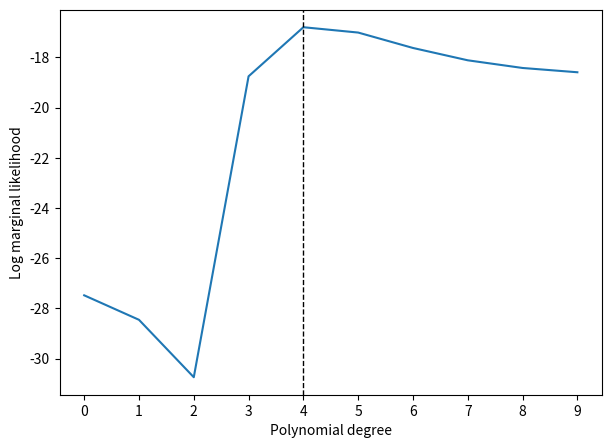

Recreate this plot in Python.
import numpy as np
import matplotlib.pyplot as plt

# Functions for plots-----------------------------------------------------------------
from scipy import stats

def plot_data(x, t):
    plt.scatter(x, t, marker='o', c="k", s=20)

def plot_truth(x, y, label='Truth'):
    plt.plot(x, y, 'k--', label=label)

def plot_predictive(x, y, std, y_label='Prediction', std_label='Uncertainty', plot_xy_labels=True):
    y = y.ravel()
    std = std.ravel()

    plt.plot(x, y, label=y_label)
    plt.fill_between(x.ravel(), y + std, y - std, alpha = 0.5, label=std_label)

    if plot_xy_labels:
        plt.xlabel('x')
        plt.ylabel('y')

def plot_posterior_samples(x, ys, plot_xy_labels=True):
    plt.plot(x, ys[:, 0], 'r-', alpha=0.5, label='Post. samples')
    for i in range(1, ys.shape[1]):
        plt.plot(x, ys[:, i], 'r-', alpha=0.5)

    if plot_xy_labels:
        plt.xlabel('x')
        plt.ylabel('y')

def plot_posterior(mean, cov, w0, w1):
    resolution = 100

    grid_x = grid_y = np.linspace(-1, 1, resolution)
    grid_flat = np.dstack(np.meshgrid(grid_x, grid_y)).reshape(-1, 2)

    densities = stats.multivariate_normal.pdf(grid_flat, mean=mean.ravel(), cov=cov).reshape(resolution, resolution)
    plt.imshow(densities, origin='lower', extent=(-1, 1, -1, 1))
    plt.scatter(w0, w1, marker='x', c="r", s=20, label='Truth')

    plt.xlabel('w0')
    plt.ylabel('w1')

def print_comparison(title, a, b, a_prefix='np', b_prefix='br'):
    print(title)
    print('-' * len(title))
    print(f'{a_prefix}:', a)
    print(f'{b_prefix}:', b)
    print()
##----------------------------------------------------------------------------------------------------------------------------------


## Computes posterior and posterior_predictive
def posterior(Phi, t, alpha, beta, return_inverse=False):
    """Computes mean and covariance matrix of the posterior distribution."""
    S_N_inv = alpha * np.eye(Phi.shape[1]) + beta * Phi.T.dot(Phi)
    S_N = np.linalg.inv(S_N_inv)
    m_N = beta * S_N.dot(Phi.T).dot(t)

    if return_inverse:
        return m_N, S_N, S_N_inv
    else:
        return m_N, S_N


def posterior_predictive(Phi_test, m_N, S_N, beta):
    """Computes mean and variances of the posterior predictive distribution."""
    y = Phi_test.dot(m_N)
    # Only compute variances (diagonal elements of covariance matrix)
    y_var = 1 / beta + np.sum(Phi_test.dot(S_N) * Phi_test, axis=1)

    return y, y_var



#Dataset--------------------------------------------------------------------------
f_w0 = -0.3
f_w1 =  0.5

def f(X, noise_variance):
    '''Linear function plus noise'''
    return f_w0 + f_w1 * X + noise(X.shape, noise_variance)

def g(X, noise_variance):
    '''Sinus function plus noise'''
    return 0.5 + np.sin(2 * np.pi * X) + noise(X.shape, noise_variance)

def noise(size, variance):
    return np.random.normal(scale=np.sqrt(variance), size=size)

#Fitting functions----------------------------------------------------------------
def identity_basis_function(x):
    return x

def gaussian_basis_function(x, mu, sigma=0.1):
    return np.exp(-0.5 * (x - mu) ** 2 / sigma ** 2)

def polynomial_basis_function(x, degree):
    return x ** degree

def expand(x, bf, bf_args=None):
    if bf_args is None:
        return np.concatenate([np.ones(x.shape), bf(x)], axis=1)
    else:
        return np.concatenate([np.ones(x.shape)] + [bf(x, bf_arg) for bf_arg in bf_args], axis=1)


## Evidance!
def log_marginal_likelihood(Phi, t, alpha, beta):
    """Computes the log of the marginal likelihood."""
    N, M = Phi.shape

    m_N, _, S_N_inv = posterior(Phi, t, alpha, beta, return_inverse=True)

    E_D = beta * np.sum((t - Phi.dot(m_N)) ** 2)
    E_W = alpha * np.sum(m_N ** 2)

    score = M * np.log(alpha) + \
            N * np.log(beta) - \
            E_D - \
            E_W - \
            np.log(np.linalg.det(S_N_inv)) - \
            N * np.log(2 * np.pi)

    return 0.5 * score


N_list = [3, 8, 20]

beta = 25.0
alpha = 2.0

# Training observations in [-1, 1)
X = np.random.rand(N_list[-1], 1)

# Training target values
t = g(X, noise_variance=1 / beta)

# Test observations
X_test = np.linspace(0, 1, 100).reshape(-1, 1)

# Function values without noise
y_true = g(X_test, noise_variance=0)

# Design matrix of test observations
Phi_test = expand(X_test, bf=gaussian_basis_function, bf_args=np.linspace(0, 1, 9))

"""plt.figure(figsize=(10, 10))
plt.subplots_adjust(hspace=0.4)

for i, N in enumerate(N_list):
    X_N = X[:N]
    t_N = t[:N]

    # Design matrix of training observations
    Phi_N = expand(X_N, bf=gaussian_basis_function, bf_args=np.linspace(0, 1, 9))

    # Mean and covariance matrix of posterior
    m_N, S_N = posterior(Phi_N, t_N, alpha, beta)

    # Mean and variances of posterior predictive 
    y, y_var = posterior_predictive(Phi_test, m_N, S_N, beta)

    # Draw 5 random weight samples from posterior and compute y values
    w_samples = np.random.multivariate_normal(m_N.ravel(), S_N, 5).T
    y_samples = Phi_test.dot(w_samples)

    plt.subplot(len(N_list), 2, i * 2 + 1)
    plot_data(X_N, t_N)
    plot_truth(X_test, y_true)
    plot_posterior_samples(X_test, y_samples)
    plt.ylim(-1.0, 2.0)
    plt.legend()

    plt.subplot(len(N_list), 2, i * 2 + 2)
    plot_data(X_N, t_N)
    plot_truth(X_test, y_true, label=None)
    plot_predictive(X_test, y, np.sqrt(y_var))
    plt.ylim(-1.0, 2.0)
    plt.legend()"""


N = 10

beta = 1 / (0.3 ** 2)
alpha = 0.005

degree = 9
degrees = range(degree + 1)

X = np.linspace(0, 1, N).reshape(-1, 1)
t = g(X, noise_variance=1/beta)

Phi = expand(X, bf=polynomial_basis_function, bf_args=degrees[1:])
Phi_test = expand(X_test, bf=polynomial_basis_function, bf_args=degrees[1:])

plt.figure(figsize=(18, 8))
plt.subplots_adjust(hspace=0.4)

for d in degrees:
    up = d + 1
    m_N, S_N = posterior(Phi[:,:up], t, alpha, beta)
    y, y_var = posterior_predictive(Phi_test[:,:up], m_N, S_N, beta)

    plt.subplot(2, 5, up)
    plot_data(X, t)
    plot_truth(X_test, y_true, label=None)
    plot_predictive(X_test, y, np.sqrt(y_var), y_label=None, std_label=None, plot_xy_labels=False)
    plt.title(f'Degree = {d}')
    plt.ylim(-1.0, 2.0)

plt.show()

plt.clf()
plt.figure(figsize=(7, 5))
plt.subplots_adjust(hspace=0.4)
mlls = []

for d in degrees:
    mll = log_marginal_likelihood(Phi[:, :d + 1], t, alpha=alpha, beta=beta)
    mlls.append(mll)

degree_max = np.argmax(mlls)

plt.plot(degrees, mlls)
plt.axvline(x=degree_max, ls='--', c='k', lw=1)
plt.xticks(range(0, 10))
plt.xlabel('Polynomial degree')
plt.ylabel('Log marginal likelihood');

plt.show()